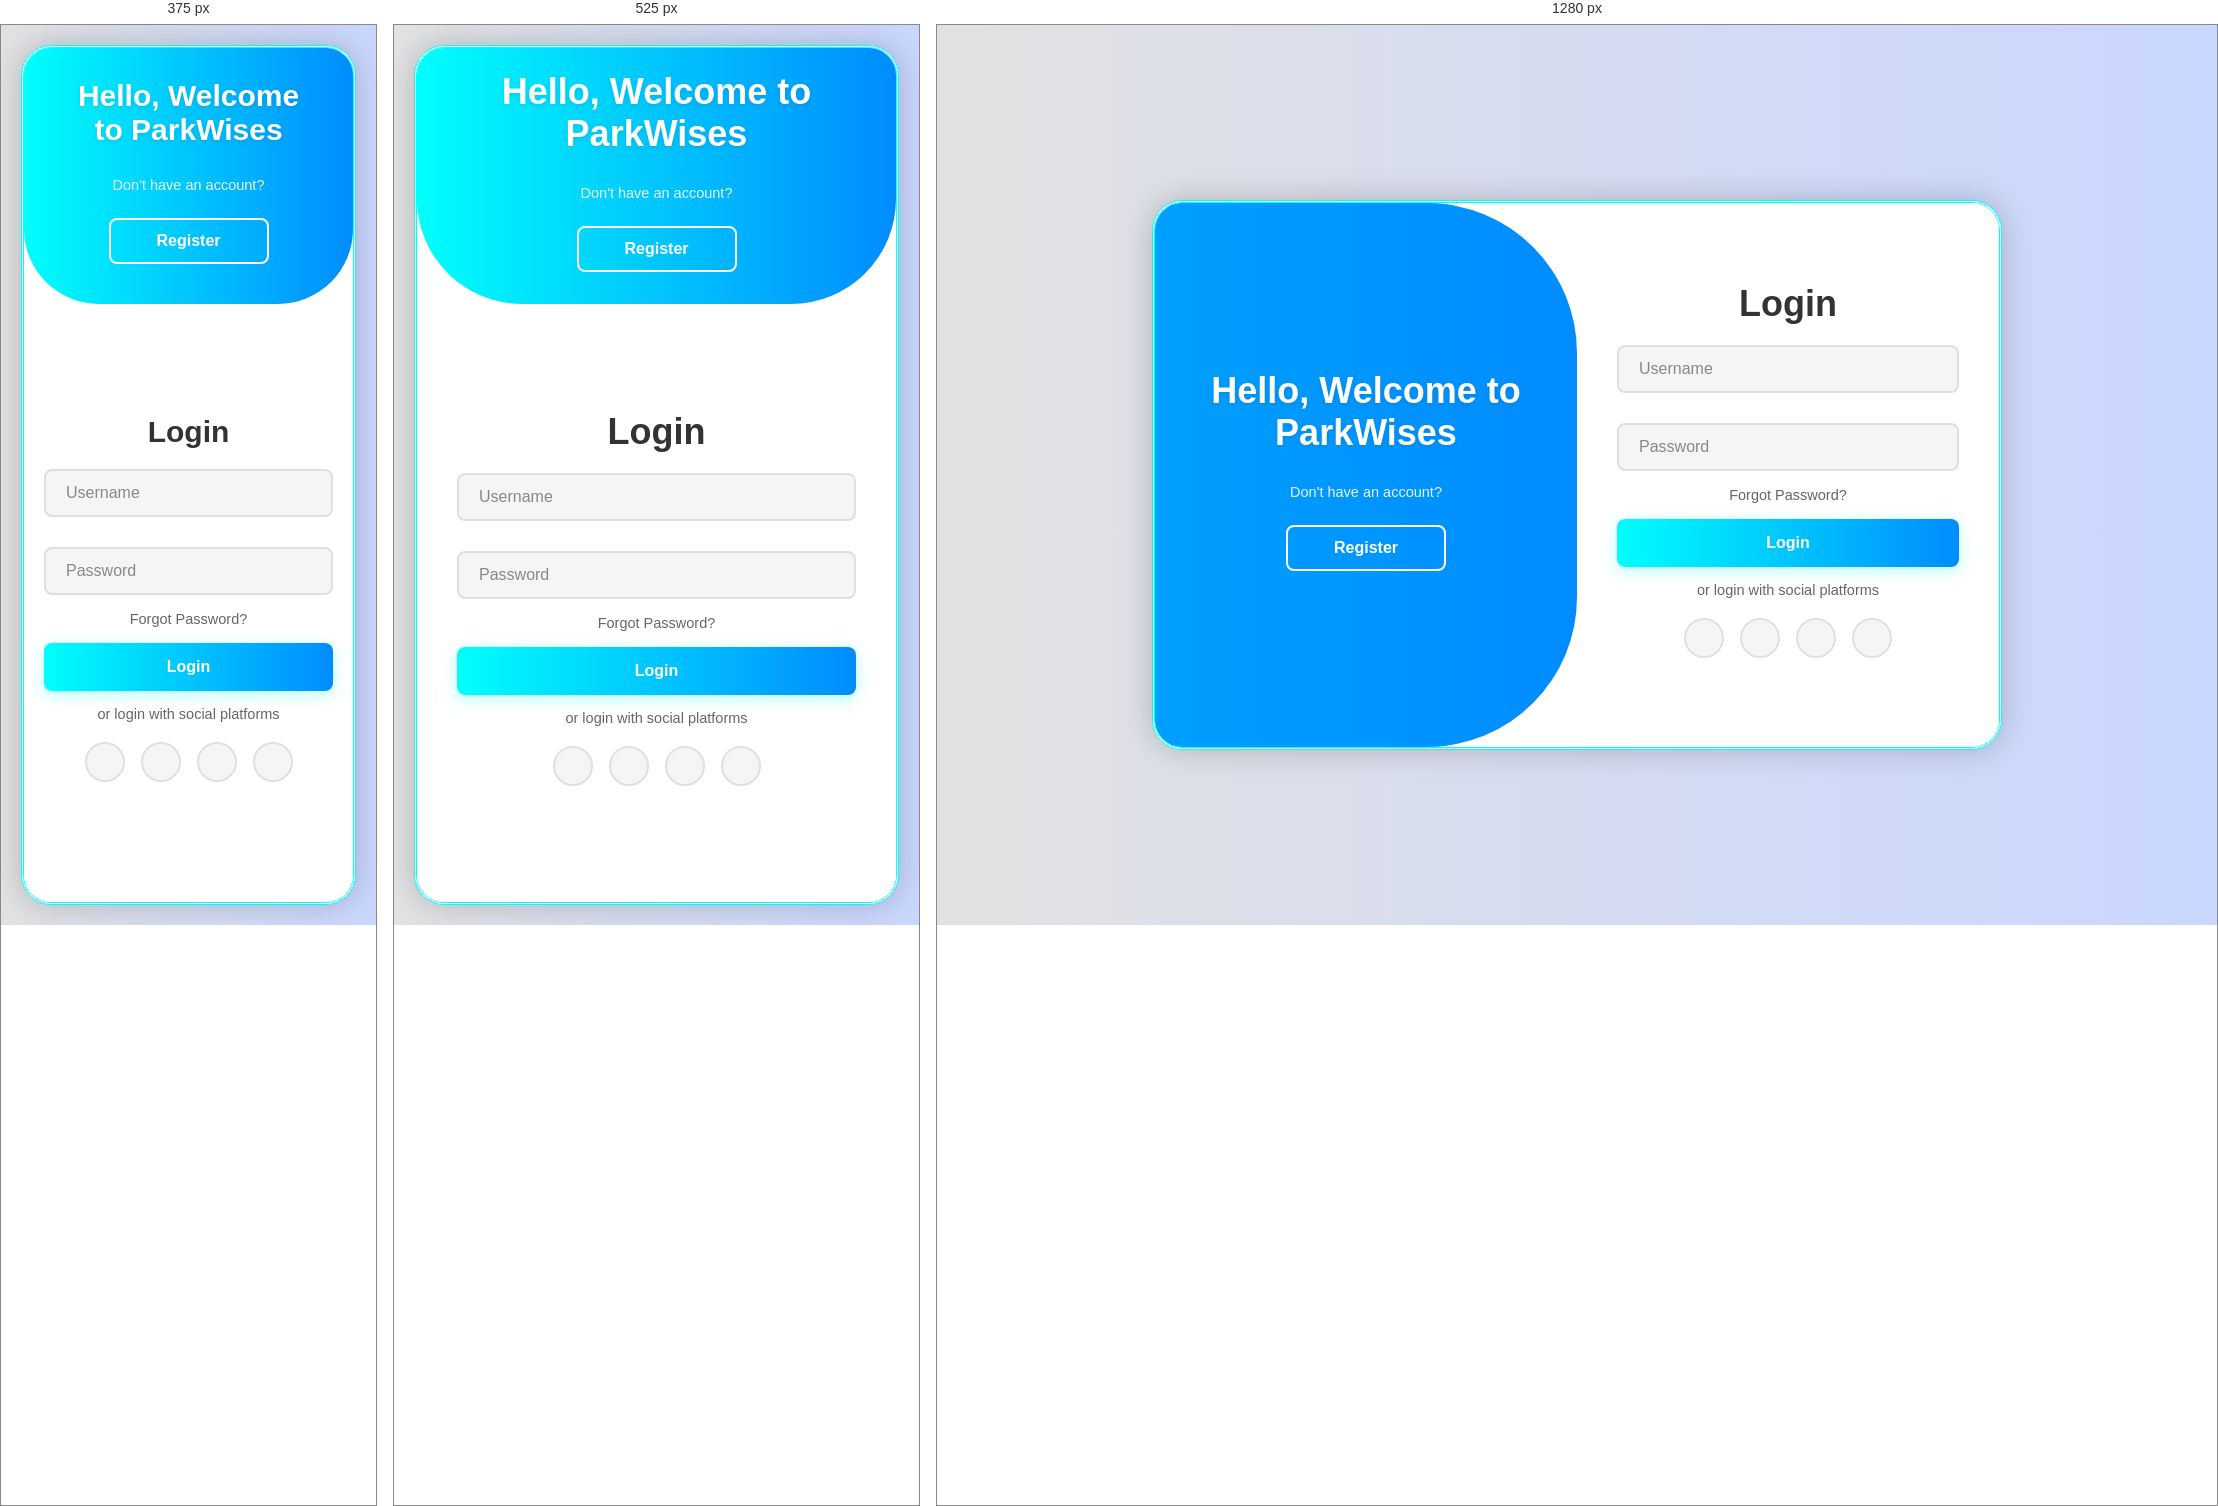
Rendered at 375 px, 525 px and 1280 px, left to right.

<!-- file: login.html -->
<!DOCTYPE html>
<html lang="en">

<head>
    <meta charset="UTF-8">
    <meta name="viewport" content="width=device-width, initial-scale=1.0">
    <title>Login/Signup Form</title>
    <link href='https://unpkg.com/boxicons@2.1.4/css/boxicons.min.css' rel='stylesheet'>
    <link rel="stylesheet" href="https://cdnjs.cloudflare.com/ajax/libs/font-awesome/5.15.3/css/all.min.css">

   <style>
        @import url('https://fonts.googleapis.com/css2?family=Poppins:ital,wght@0,100;0,200;0,300;0,400;0,500;0,600;0,700;0,800;0,900;1,100;1,200;1,300;1,400;1,500;1,600;1,700;1,800;1,900&display=swap');

        * {
            margin: 0;
            padding: 0;
            box-sizing: border-box;
            font-family: "Poppins", sans-serif;
            text-decoration: none;
            list-style: none;
        }

        body {
            display: flex;
            justify-content: center;
            align-items: center;
            min-height: 100vh;
            background: linear-gradient(90deg, #e2e2e2, #c9d6ff);
        }

        .container {
            position: relative;
            width: 850px;
            height: 550px;
            background: #fff;
            margin: 20px;
            border-radius: 30px;
            box-shadow: 0 0 30px rgba(0, 0, 0, .2);
            overflow: hidden;
            border: 3px double #00fffc;
            transition: all 0.5s ease;
        }

        .container:hover {
            box-shadow: 0 0 40px rgba(0, 0, 0, 0.3);
            transform: translateY(-5px);
        }

        .container h1 {
            font-size: 36px;
            margin: -10px 0;
            color: #333;
        }

        .container p {
            font-size: 14.5px;
            margin: 15px 0;
            color: #666;
        }

        form {
            width: 100%;
        }

        .form-box {
            position: absolute;
            right: 0;
            width: 50%;
            height: 100%;
            background: #fff;
            display: flex;
            align-items: center;
            color: #333;
            text-align: center;
            padding: 40px;
            z-index: 1;
            transition: all 0.8s cubic-bezier(0.68, -0.55, 0.265, 1.55);
        }

        .container.active .form-box {
            right: 50%;
        }

        .form-box.register {
            visibility: hidden;
            opacity: 0;
            transition: all 0.8s cubic-bezier(0.68, -0.55, 0.265, 1.55), visibility 0s 0.8s, opacity 0.8s ease;
        }

        .container.active .form-box.register {
            visibility: visible;
            opacity: 1;
            transition-delay: 0s;
        }

        .input-box {
            position: relative;
            margin: 30px 0;
        }

        .input-box input {
            width: 100%;
            padding: 13px 50px 13px 20px;
            background: #f5f5f5;
            border-radius: 8px;
            border: 2px solid #e0e0e0;
            outline: none;
            font-size: 16px;
            color: #333;
            font-weight: 500;
            transition: all 0.3s ease;
        }

        .input-box input:focus {
            border-color: #00fffc;
            box-shadow: 0 0 10px rgba(0, 255, 252, 0.2);
        }

        .input-box input::placeholder {
            color: #888;
            font-weight: 400;
        }

        .input-box i {
            position: absolute;
            right: 20px;
            top: 50%;
            transform: translateY(-50%);
            font-size: 20px;
            color: #666;
            transition: all 0.3s ease;
        }

        .input-box input:focus + i {
            color: #00fffc;
        }

        .forgot-link {
            margin: -15px 0 15px;
        }

        .forgot-link a {
            font-size: 14.5px;
            color: #666;
            transition: all 0.3s ease;
        }

        .forgot-link a:hover {
            color: #00fffc;
            text-decoration: underline;
        }

        .btn {
            width: 100%;
            height: 48px;
            background: linear-gradient(90deg, #00fffc, #008cff);
            border-radius: 8px;
            box-shadow: 0 4px 15px rgba(0, 255, 252, 0.3);
            border: none;
            cursor: pointer;
            font-size: 16px;
            color: #fff;
            font-weight: 600;
            transition: all 0.3s ease;
            position: relative;
            overflow: hidden;
        }

        .btn:hover {
            transform: translateY(-3px);
            box-shadow: 0 6px 20px rgba(0, 255, 252, 0.4);
        }

        .btn:active {
            transform: translateY(0);
        }

        .btn::before {
            content: '';
            position: absolute;
            top: 0;
            left: -100%;
            width: 100%;
            height: 100%;
            background: linear-gradient(90deg, transparent, rgba(255, 255, 255, 0.2), transparent);
            transition: 0.5s;
        }

        .btn:hover::before {
            left: 100%;
        }

        .social-icons {
            display: flex;
            justify-content: center;
            margin-top: 20px;
        }

        .social-icons a {
            display: inline-flex;
            align-items: center;
            justify-content: center;
            width: 40px;
            height: 40px;
            background: #f5f5f5;
            border-radius: 50%;
            font-size: 18px;
            color: #666;
            margin: 0 8px;
            transition: all 0.3s ease;
            border: 2px solid #e0e0e0;
        }

        .social-icons a:hover {
            background: #00fffc;
            color: #fff;
            transform: translateY(-5px);
            border-color: #00fffc;
            box-shadow: 0 5px 15px rgba(0, 255, 252, 0.3);
        }

        .toggle-box {
            position: absolute;
            width: 100%;
            height: 100%;
        }

        .toggle-box::before {
            content: '';
            position: absolute;
            left: -250%;
            width: 300%;
            height: 100%;
            background: linear-gradient(90deg, #00fffc, #008cff);
            border-radius: 150px;
            z-index: 2;
            transition: all 1s cubic-bezier(0.68, -0.55, 0.265, 1.55);
        }

        .container.active .toggle-box::before {
            left: 50%;
        }

        .toggle-panel {
            position: absolute;
            width: 50%;
            height: 100%;
            color: #fff;
            display: flex;
            flex-direction: column;
            justify-content: center;
            align-items: center;
            z-index: 3;
            transition: all 0.8s cubic-bezier(0.68, -0.55, 0.265, 1.55);
            padding: 0 40px;
            text-align: center;
        }

        .toggle-panel h1 {
            color: #fff;
            margin-bottom: 15px;
            text-shadow: 0 2px 5px rgba(0, 0, 0, 0.1);
        }

        .toggle-panel p {
            color: rgba(255, 255, 255, 0.9);
            margin-bottom: 25px;
        }

        .toggle-panel.toggle-left {
            left: 0;
            transition-delay: 0.4s;
        }

        .container.active .toggle-panel.toggle-left {
            left: -50%;
            transition-delay: 0s;
        }

        .toggle-panel.toggle-right {
            right: -50%;
            transition-delay: 0s;
        }

        .container.active .toggle-panel.toggle-right {
            right: 0;
            transition-delay: 0.4s;
        }

        .toggle-panel .btn {
            width: 160px;
            height: 46px;
            background: transparent;
            border: 2px solid #fff;
            box-shadow: none;
            transition: all 0.3s ease;
        }

        .toggle-panel .btn:hover {
            background: rgba(255, 255, 255, 0.2);
            transform: translateY(-3px);
        }

        @media screen and (max-width: 650px) {
            .container {
                height: calc(100vh - 40px);
                width: calc(100% - 40px);
            }

            .form-box {
                bottom: 0;
                width: 100%;
                height: 70%;
            }

            .container.active .form-box {
                right: 0;
                bottom: 30%;
            }

            .toggle-box::before {
                left: 0;
                top: -270%;
                width: 100%;
                height: 300%;
                border-radius: 20vw;
            }

            .container.active .toggle-box::before {
                left: 0;
                top: 70%;
            }

            .container.active .toggle-panel.toggle-left {
                left: 0;
                top: -30%;
            }

            .toggle-panel {
                width: 100%;
                height: 30%;
            }

            .toggle-panel.toggle-left {
                top: 0;
            }

            .toggle-panel.toggle-right {
                right: 0;
                bottom: -30%;
            }

            .container.active .toggle-panel.toggle-right {
                bottom: 0;
            }
        }

        @media screen and (max-width: 400px) {
            .form-box {
                padding: 20px;
            }

            .toggle-panel h1 {
                font-size: 30px;
            }
            
            .container h1 {
                font-size: 30px;
            }
        }
    </style>
</head>

<body>
    <div class="container">
        <div class="form-box login">
            <form id="loginForm">
                <h1>Login</h1>
                <div class="input-box">
                    <input type="text" id="username" placeholder="Username" required>
                    <i class='bx bxs-user'></i>
                </div>
                <div class="input-box">
                    <input type="password" id="password" placeholder="Password" required>
                    <i class='bx bxs-lock-alt'></i>
                </div>
                <div class="forgot-link">
                    <a href="#">Forgot Password?</a>
                </div>
                <button type="submit" class="btn">Login</button>
                <p>or login with social platforms</p>
                <div class="social-icons">
                    <a href="#"><i class='bx bxl-google'></i></a>
                    <a href="#"><i class='bx bxl-facebook'></i></a>
                    <a href="#"><i class='bx bxl-github'></i></a>
                    <a href="#"><i class='bx bxl-linkedin'></i></a>
                </div>
            </form>
        </div>

        <div class="form-box register">
    <form id="registerForm">
        <h1>Registration</h1>
        <div class="input-box">
            <input type="text" id="registerUsername" placeholder="Username" required>
            <i class='bx bxs-user'></i>
        </div>
        <div class="input-box">
            <input type="tel" id="registerPhone" placeholder="Phone Number" required pattern="[0-9]{10,15}">
            <i class='bx bxs-phone'></i>
        </div>
        <div class="input-box">
            <input type="password" id="registerPassword" placeholder="Password" required>
            <i class='bx bxs-lock-alt'></i>
        </div>
        <button type="submit" class="btn">Register</button>
        <p>or register with social platforms</p>
        <div class="social-icons">
            <a href="#"><i class='bx bxl-google'></i></a>
            <a href="#"><i class='bx bxl-facebook'></i></a>
            <a href="#"><i class='bx bxl-github'></i></a>
            <a href="#"><i class='bx bxl-linkedin'></i></a>
        </div>
    </form>
</div>

        <div class="toggle-box">
            <div class="toggle-panel toggle-left">
                <h1>Hello, Welcome to ParkWises</h1>
                <p>Don't have an account?</p>
                <button class="btn register-btn">Register</button>
            </div>

            <div class="toggle-panel toggle-right">
                <h1>Welcome Back!</h1>
                <p>Already have an account?</p>
                <button class="btn login-btn">Login</button>
            </div>
        </div>
    </div>

    <script>
        const container = document.querySelector('.container');
        const registerBtn = document.querySelector('.register-btn');
        const loginBtn = document.querySelector('.login-btn');

        registerBtn.addEventListener('click', () => {
            container.classList.add('active');
        });

        loginBtn.addEventListener('click', () => {
            container.classList.remove('active');
        });
    </script>
<script src="script.js"></script>
</body>
</html>